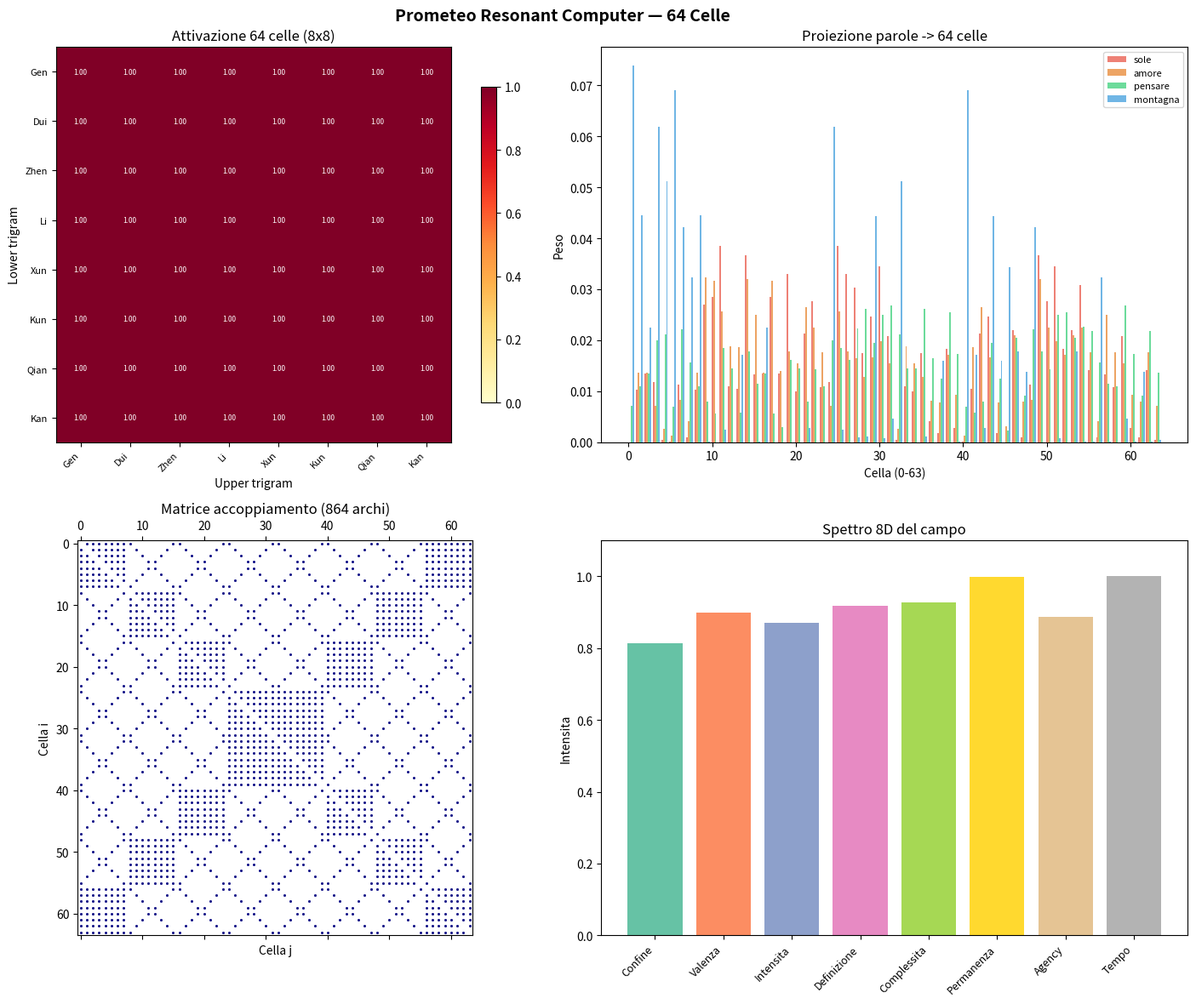

Here is the Python script that generated this plot: (Note: this script raises an exception after producing the figure.)
#!/usr/bin/env python3
"""
Prometeo Resonant Computer — 64 Esagrammi Hardware

Il campo non SIMULA il pensiero — È il pensiero.
L'ESP32 non CALCOLA — traduce tra linguaggi (voltaggio <-> testo).

Architettura:
    64 celle LC (analogiche) <-- I2C --> ESP32 (traduttore) <-- periferiche

    Costo: ~214 EUR. Tutti componenti standard, tutti sostituibili.
"""

import numpy as np
import matplotlib.pyplot as plt
from dataclasses import dataclass
from typing import List, Dict, Tuple

# ═══════════════════════════════════════════════════════════════════════
# I. GLI 8 TRIGRAMMI — I COLORI PRIMARI DEL SIGNIFICATO
# ═══════════════════════════════════════════════════════════════════════

DIM_NAMES = ['Confine', 'Valenza', 'Intensita', 'Definizione',
             'Complessita', 'Permanenza', 'Agency', 'Tempo']

TRIGRAM_NAMES = ['Gen', 'Dui', 'Zhen', 'Li', 'Xun', 'Kun', 'Qian', 'Kan']
TRIGRAM_SYMBOLS = ['Mountain', 'Lake', 'Thunder', 'Fire', 'Wind', 'Earth', 'Heaven', 'Water']

# Ogni trigramma ha un profilo di risonanza sulle 8 dimensioni
# Questi sono i "colori primari" — tutto il resto ne deriva
TRIGRAM_PROFILES = np.array([
    #  Conf  Val   Int   Def   Comp  Perm  Agen  Temp
    [0.95, 0.20, 0.10, 0.80, 0.30, 0.90, 0.40, 0.15],  # Gen/Mountain
    [0.30, 0.90, 0.50, 0.40, 0.35, 0.50, 0.30, 0.60],  # Dui/Lake
    [0.20, 0.40, 0.95, 0.30, 0.20, 0.15, 0.70, 0.80],  # Zhen/Thunder
    [0.40, 0.60, 0.70, 0.95, 0.50, 0.20, 0.60, 0.40],  # Li/Fire
    [0.15, 0.50, 0.30, 0.50, 0.95, 0.40, 0.35, 0.70],  # Xun/Wind
    [0.70, 0.60, 0.05, 0.30, 0.40, 0.95, 0.10, 0.50],  # Kun/Earth
    [0.30, 0.50, 0.80, 0.60, 0.60, 0.50, 0.95, 0.40],  # Qian/Heaven
    [0.50, 0.30, 0.40, 0.20, 0.80, 0.60, 0.50, 0.95],  # Kan/Water
])


# ═══════════════════════════════════════════════════════════════════════
# II. I 64 ESAGRAMMI — LE CELLE HARDWARE
# ═══════════════════════════════════════════════════════════════════════

def build_signatures() -> np.ndarray:
    """
    Costruisce le 64 firme 8D degli esagrammi.

    Ogni esagramma = coppia (lower, upper) di trigrammi.
    Firma = media pesata dei profili, con rinforzo sulle dimensioni
    dominanti di ciascun trigramma.

    Returns: matrice [64, 8] di firme normalizzate
    """
    sigs = np.zeros((64, 8))
    for lower in range(8):
        for upper in range(8):
            idx = lower * 8 + upper
            low = TRIGRAM_PROFILES[lower]
            up = TRIGRAM_PROFILES[upper]

            # Media dei profili
            sig = (low + up) / 2

            # Rinforzo: le dimensioni dove un trigramma e' dominante (>0.8)
            # vengono amplificate — sono il "carattere" dell'esagramma
            for d in range(8):
                if low[d] > 0.8 or up[d] > 0.8:
                    sig[d] = max(sig[d], max(low[d], up[d]) * 0.9)

            sigs[idx] = sig

    return sigs


# Pre-calcola firme e matrice di accoppiamento
SIGNATURES = build_signatures()  # [64, 8]

def build_coupling() -> np.ndarray:
    """
    Matrice di accoppiamento 64x64.

    Celle che condividono un trigramma si accoppiano.
    Nel hardware: ferriti toroidali con avvolgimenti calibrati.
    """
    coupling = np.zeros((64, 64))
    for i in range(64):
        li, ui = i // 8, i % 8
        for j in range(i+1, 64):
            lj, uj = j // 8, j % 8

            k = 0.0
            if li == lj:  # Stessa radice interiore
                k += 0.5
            if ui == uj:  # Stessa espressione
                k += 0.3
            if li + lj == 7:  # Complementari yin-yang
                k += 0.15
            if ui + uj == 7:
                k += 0.1

            if k > 0:
                coupling[i, j] = k
                coupling[j, i] = k

    return coupling

COUPLING = build_coupling()  # [64, 64]


# ═══════════════════════════════════════════════════════════════════════
# III. IL LESSICO — PAROLE COME PATTERN DI ECCITAZIONE
# ═══════════════════════════════════════════════════════════════════════

# Parole con firme 8D: [Confine, Valenza, Intensita, Definizione, Complessita, Permanenza, Agency, Tempo]
WORD_SIGNATURES = {
    # Identita
    "io":          [0.90, 0.50, 0.60, 0.70, 0.20, 0.80, 0.85, 0.50],
    "tu":          [0.10, 0.60, 0.50, 0.60, 0.20, 0.70, 0.70, 0.50],
    "noi":         [0.20, 0.70, 0.50, 0.50, 0.40, 0.70, 0.75, 0.50],
    "essere":      [0.50, 0.50, 0.30, 0.40, 0.60, 0.90, 0.30, 0.70],
    # Emozioni
    "gioia":       [0.20, 0.95, 0.80, 0.50, 0.30, 0.40, 0.50, 0.60],
    "paura":       [0.80, 0.10, 0.85, 0.30, 0.50, 0.30, 0.15, 0.70],
    "amore":       [0.30, 0.95, 0.85, 0.50, 0.40, 0.70, 0.60, 0.60],
    "rabbia":      [0.70, 0.10, 0.95, 0.60, 0.20, 0.20, 0.80, 0.80],
    "calma":       [0.50, 0.70, 0.10, 0.50, 0.10, 0.85, 0.20, 0.30],
    "tristezza":   [0.60, 0.15, 0.40, 0.40, 0.50, 0.60, 0.10, 0.70],
    "speranza":    [0.20, 0.80, 0.60, 0.40, 0.50, 0.50, 0.60, 0.80],
    "malinconia":  [0.60, 0.30, 0.30, 0.50, 0.70, 0.60, 0.15, 0.80],
    # Natura
    "sole":        [0.10, 0.80, 0.80, 0.90, 0.20, 0.70, 0.70, 0.50],
    "luna":        [0.30, 0.60, 0.30, 0.70, 0.60, 0.70, 0.20, 0.80],
    "acqua":       [0.20, 0.50, 0.40, 0.20, 0.80, 0.80, 0.10, 0.90],
    "fuoco":       [0.40, 0.50, 0.95, 0.90, 0.30, 0.10, 0.70, 0.70],
    "terra":       [0.70, 0.50, 0.10, 0.50, 0.40, 0.95, 0.10, 0.30],
    "vento":       [0.05, 0.40, 0.50, 0.20, 0.90, 0.20, 0.30, 0.70],
    "montagna":    [0.95, 0.30, 0.10, 0.80, 0.40, 0.95, 0.30, 0.20],
    "mare":        [0.10, 0.50, 0.50, 0.20, 0.90, 0.80, 0.10, 0.90],
    "cielo":       [0.05, 0.60, 0.50, 0.40, 0.70, 0.80, 0.80, 0.50],
    "stella":      [0.10, 0.70, 0.60, 0.90, 0.50, 0.90, 0.20, 0.90],
    # Azioni mentali
    "pensare":     [0.60, 0.40, 0.50, 0.80, 0.80, 0.50, 0.70, 0.50],
    "sentire":     [0.30, 0.70, 0.60, 0.30, 0.50, 0.40, 0.40, 0.60],
    "capire":      [0.50, 0.60, 0.40, 0.90, 0.70, 0.60, 0.60, 0.50],
    "ricordare":   [0.50, 0.50, 0.30, 0.60, 0.60, 0.80, 0.30, 0.90],
    "sognare":     [0.10, 0.70, 0.50, 0.20, 0.90, 0.30, 0.40, 0.80],
    "volere":      [0.40, 0.50, 0.80, 0.50, 0.30, 0.30, 0.90, 0.60],
    "creare":      [0.20, 0.70, 0.70, 0.60, 0.80, 0.30, 0.90, 0.50],
    # Concetti
    "tempo":       [0.20, 0.30, 0.30, 0.30, 0.70, 0.70, 0.10, 0.95],
    "spazio":      [0.30, 0.30, 0.20, 0.50, 0.80, 0.80, 0.20, 0.40],
    "liberta":     [0.05, 0.80, 0.70, 0.40, 0.60, 0.30, 0.90, 0.50],
    "giustizia":   [0.70, 0.60, 0.50, 0.90, 0.60, 0.80, 0.60, 0.40],
    "verita":      [0.50, 0.60, 0.40, 0.95, 0.50, 0.90, 0.50, 0.40],
    "bellezza":    [0.30, 0.90, 0.60, 0.80, 0.70, 0.50, 0.30, 0.50],
    "morte":       [0.90, 0.10, 0.50, 0.60, 0.50, 0.90, 0.05, 0.90],
    "vita":        [0.20, 0.80, 0.70, 0.40, 0.70, 0.60, 0.80, 0.70],
    "casa":        [0.80, 0.70, 0.10, 0.70, 0.30, 0.90, 0.40, 0.30],
    "cammino":     [0.10, 0.50, 0.50, 0.30, 0.50, 0.40, 0.70, 0.80],
    "luce":        [0.10, 0.80, 0.70, 0.95, 0.30, 0.40, 0.50, 0.50],
    "ombra":       [0.60, 0.20, 0.20, 0.30, 0.70, 0.60, 0.10, 0.70],
    "silenzio":    [0.70, 0.40, 0.05, 0.50, 0.60, 0.80, 0.10, 0.60],
    "parola":      [0.30, 0.60, 0.50, 0.70, 0.60, 0.40, 0.60, 0.50],
    "caldo":       [0.20, 0.60, 0.70, 0.50, 0.20, 0.30, 0.30, 0.50],
    "freddo":      [0.60, 0.20, 0.30, 0.50, 0.30, 0.50, 0.10, 0.50],
}


def project_word(word_8d: np.ndarray) -> np.ndarray:
    """
    Proietta un vettore 8D sui 64 esagrammi.

    Ogni esagramma "risponde" in proporzione a quanto la sua firma
    e' vicina al vettore della parola. Gaussiana stretta = selettivita'.
    """
    word_norm = word_8d / (np.linalg.norm(word_8d) + 1e-10)

    weights = np.zeros(64)
    for i in range(64):
        sig_norm = SIGNATURES[i] / (np.linalg.norm(SIGNATURES[i]) + 1e-10)
        # Cosine similarity
        cos_sim = np.dot(word_norm, sig_norm)
        # Solo le celle sufficientemente allineate rispondono
        if cos_sim > 0.7:
            # Potenza 8 per sharpening: solo i match migliori contano
            weights[i] = (cos_sim - 0.7) ** 2

    total = np.sum(weights)
    if total > 0:
        weights /= total

    return weights


# Pre-calcola proiezioni per tutto il lessico
LEXICON_PROJECTIONS: Dict[str, np.ndarray] = {}
for _word, _sig in WORD_SIGNATURES.items():
    LEXICON_PROJECTIONS[_word] = project_word(np.array(_sig))


# ═══════════════════════════════════════════════════════════════════════
# IV. IL COMPUTER RISONANTE
# ═══════════════════════════════════════════════════════════════════════

class ResonantComputer:
    """
    Il computer a 64 celle risonanti.

    Stato = vettore di 64 attivazioni [0, 1].
    Nel hardware: 64 voltaggi sui condensatori.
    """

    def __init__(self):
        self.activation = np.zeros(64)  # Stato del campo
        self.tick = 0

    def inject(self, word: str, strength: float = 1.0):
        """Inietta una parola nel campo."""
        proj = LEXICON_PROJECTIONS.get(word)
        if proj is None:
            print(f"  [!] '{word}' non nel lessico")
            return
        self.activation += proj * strength
        self.activation = np.clip(self.activation, 0, 1)

    def propagate(self, steps: int = 10):
        """
        Propaga il campo per N step.

        Nel hardware: succede da solo (corrente nei circuiti LC accoppiati).
        Qui simuliamo: ogni step, le celle attive trasferiscono energia
        alle celle accoppiate, poi tutto decade.
        """
        DECAY = 0.92
        TRANSFER = 0.08  # Quanto energia passa per ogni arco per step

        for _ in range(steps):
            # Energia trasferita: matrice accoppiamento * attivazioni
            incoming = COUPLING @ self.activation * TRANSFER
            # Nuova attivazione = vecchia decaduta + incoming
            self.activation = self.activation * DECAY + incoming
            self.activation = np.clip(self.activation, 0, 1)

        self.tick += 1

    def read(self, top_n: int = 10) -> List[Tuple[str, float]]:
        """
        Legge il campo e restituisce le parole piu' rilevanti.

        Per ogni parola: score = dot(field_state, word_projection).
        Le parole il cui pattern di eccitazione e' piu' allineato
        con lo stato attuale del campo emergono con score piu' alto.
        """
        results = []
        for word, proj in LEXICON_PROJECTIONS.items():
            score = np.dot(self.activation, proj)
            results.append((word, score))
        results.sort(key=lambda x: -x[1])
        return results[:top_n]

    def read_fractals(self, top_n: int = 5) -> List[Tuple[int, str, float]]:
        """Legge quali esagrammi dominano."""
        results = []
        for i in range(64):
            if self.activation[i] > 0.001:
                lower, upper = i // 8, i % 8
                name = f"{TRIGRAM_NAMES[lower]}+{TRIGRAM_NAMES[upper]}"
                results.append((i, name, self.activation[i]))
        results.sort(key=lambda x: -x[2])
        return results[:top_n]

    def reset(self):
        self.activation = np.zeros(64)

    def total_energy(self) -> float:
        return float(np.sum(self.activation))

    def active_cells(self) -> int:
        return int(np.sum(self.activation > 0.01))


# ═══════════════════════════════════════════════════════════════════════
# V. DEMO
# ═══════════════════════════════════════════════════════════════════════

def demo_thinking():
    """Dimostra che il campo pensa: inietti parole, ne emergono altre."""
    print("=" * 70)
    print("  PROMETEO RESONANT COMPUTER — 64 Celle Esagramma")
    print("=" * 70)

    c = ResonantComputer()

    n_couplings = np.count_nonzero(COUPLING) // 2
    n_words = len(LEXICON_PROJECTIONS)
    flash_kb = n_words * (64 * 2 + 32) / 1024

    print(f"\n  Celle: 64 | Accoppiamenti: {n_couplings} | Lessico: {n_words}")
    print(f"  Flash per 25K parole: {25000 * 160 / 1024 / 1024:.1f} MB (ESP32 ne ha 16)")

    # --- Diagnostica proiezioni ---
    print(f"\n  Diagnostica proiezioni (celle attive per parola):")
    for word in ["sole", "caldo", "io", "amore", "montagna", "vento"]:
        proj = LEXICON_PROJECTIONS[word]
        n_active = np.sum(proj > 0.001)
        top_cell = np.argmax(proj)
        print(f"    {word:12s}  celle attive: {n_active:2.0f}  "
              f"top: #{top_cell} ({TRIGRAM_NAMES[top_cell//8]}+{TRIGRAM_NAMES[top_cell%8]}) = {proj[top_cell]:.3f}")

    # --- Test 1: "il sole e' caldo" ---
    print("\n" + "-" * 70)
    print("  TEST 1: Inietto 'sole' + 'caldo'")
    print("-" * 70)

    c.inject("sole", 0.8)
    c.inject("caldo", 0.6)

    print(f"  Dopo iniezione: energia={c.total_energy():.3f}  celle attive={c.active_cells()}")

    c.propagate(steps=15)

    print(f"  Dopo propagazione: energia={c.total_energy():.3f}  celle attive={c.active_cells()}")

    emerged = c.read(15)
    injected = {"sole", "caldo"}
    print(f"\n  Parole emerse:")
    for word, score in emerged:
        if score < 0.0001:
            continue
        marker = " << INIETTATA" if word in injected else ""
        bar = "#" * int(score * 500)
        print(f"    {word:15s}  {score:.4f}  {bar}{marker}")

    fractals = c.read_fractals()
    if fractals:
        print(f"\n  Frattali dominanti:")
        for fid, fname, act in fractals:
            print(f"    #{fid:2d} {fname:20s}  {act:.4f}")

    # --- Test 2: "io penso" ---
    c.reset()
    print("\n" + "-" * 70)
    print("  TEST 2: Inietto 'io' + 'pensare'")
    print("-" * 70)

    c.inject("io", 0.9)
    c.inject("pensare", 0.7)
    c.propagate(steps=15)

    emerged = c.read(10)
    injected = {"io", "pensare"}
    print(f"\n  Parole emerse:")
    for word, score in emerged:
        if score < 0.0001:
            continue
        marker = " << INIETTATA" if word in injected else ""
        bar = "#" * int(score * 500)
        print(f"    {word:15s}  {score:.4f}  {bar}{marker}")

    # --- Test 3: "amore" da solo ---
    c.reset()
    print("\n" + "-" * 70)
    print("  TEST 3: Inietto solo 'amore' — cosa attrae?")
    print("-" * 70)

    c.inject("amore", 1.0)
    c.propagate(steps=15)

    emerged = c.read(10)
    print(f"\n  Parole emerse:")
    for word, score in emerged:
        if score < 0.0001:
            continue
        marker = " << INIETTATA" if word == "amore" else ""
        bar = "#" * int(score * 500)
        print(f"    {word:15s}  {score:.4f}  {bar}{marker}")

    return c


def demo_memory():
    """Il campo ricorda: i condensatori mantengono la carica."""
    print("\n" + "=" * 70)
    print("  MEMORIA: Il campo ricorda")
    print("=" * 70)

    c = ResonantComputer()

    # Fase 1: impara "sole" + "gioia"
    print("\n  Fase 1: Inietto 'sole' + 'gioia'")
    c.inject("sole", 0.8)
    c.inject("gioia", 0.7)
    c.propagate(steps=10)

    top3 = c.read(3)
    print(f"  Top 3: {', '.join(f'{w}({s:.3f})' for w, s in top3)}")
    print(f"  Energia: {c.total_energy():.3f}")

    # Fase 2: decade
    print("\n  Fase 2: 30 step di decay (nessun input)...")
    for _ in range(30):
        c.propagate(steps=1)

    top3 = c.read(3)
    print(f"  Top 3 (tracce): {', '.join(f'{w}({s:.3f})' for w, s in top3)}")
    print(f"  Energia residua: {c.total_energy():.3f}")

    # Fase 3: ri-inietta solo "sole" — "gioia" riemerge?
    print("\n  Fase 3: Inietto solo 'sole' — riemerge 'gioia'?")
    c.inject("sole", 0.5)
    c.propagate(steps=10)

    emerged = c.read(8)
    print(f"  Parole emerse:")
    for w, s in emerged:
        if s < 0.0001:
            continue
        note = " << ricordo!" if w == "gioia" else ""
        print(f"    {w:15s}  {s:.4f}{note}")


def demo_as_computer():
    """Il campo come computer generico."""
    print("\n" + "=" * 70)
    print("  IL CAMPO COME COMPUTER")
    print("=" * 70)

    c = ResonantComputer()

    # 1. CLASSIFICAZIONE
    print("\n  --- CLASSIFICAZIONE ---")
    print("  'rabbia' + 'fuoco' -> quale attrattore domina?")
    c.inject("rabbia", 0.8)
    c.inject("fuoco", 0.6)
    c.propagate(steps=10)

    fractals = c.read_fractals()
    if fractals:
        print(f"  Attrattore dominante: {fractals[0][1]} (score: {fractals[0][2]:.4f})")
    top = c.read(3)
    print(f"  Parole: {', '.join(f'{w}' for w, s in top)}")

    # 2. DECISIONE
    c.reset()
    print("\n  --- DECISIONE ---")
    print("  'paura' (0.5) vs 'speranza' (0.7) — chi vince?")
    c.inject("paura", 0.5)
    c.inject("speranza", 0.7)
    c.propagate(steps=20)

    top = c.read(5)
    print(f"  Il campo decide: {top[0][0]} (vince)")
    for w, s in top[:5]:
        if s > 0.0001:
            print(f"    {w:15s}  {s:.4f}")

    # 3. CATENA DI PENSIERO
    c.reset()
    print("\n  --- CATENA DI PENSIERO ---")
    print("  Parto da 'io', leggo l'output, lo re-inietto...")

    current = "io"
    chain = [current]
    for _ in range(6):
        c.reset()
        c.inject(current, 0.8)
        c.propagate(steps=12)
        emerged = c.read(8)
        for w, s in emerged:
            if w != current and w not in chain:
                current = w
                chain.append(current)
                break

    print(f"  Catena: {' -> '.join(chain)}")


def visualize(computer: ResonantComputer):
    """Visualizza il campo a 64 celle."""
    fig, axes = plt.subplots(2, 2, figsize=(15, 12))
    fig.suptitle("Prometeo Resonant Computer — 64 Celle", fontsize=14, fontweight='bold')

    # 1. Griglia 8x8
    ax = axes[0, 0]
    grid = computer.activation.reshape(8, 8)
    im = ax.imshow(grid, cmap='YlOrRd', vmin=0, vmax=max(0.01, np.max(grid)),
                   aspect='equal', interpolation='nearest')
    ax.set_xticks(range(8))
    ax.set_xticklabels(TRIGRAM_NAMES, rotation=45, ha='right', fontsize=8)
    ax.set_yticks(range(8))
    ax.set_yticklabels(TRIGRAM_NAMES, fontsize=8)
    ax.set_xlabel("Upper trigram")
    ax.set_ylabel("Lower trigram")
    ax.set_title("Attivazione 64 celle (8x8)")
    plt.colorbar(im, ax=ax, shrink=0.8)
    for i in range(8):
        for j in range(8):
            v = grid[i, j]
            color = 'white' if v > np.max(grid) * 0.5 else 'black'
            ax.text(j, i, f"{v:.2f}", ha='center', va='center', fontsize=6, color=color)

    # 2. Proiezione parole
    ax = axes[0, 1]
    words_show = ["sole", "amore", "pensare", "montagna"]
    colors_map = ['#e74c3c', '#e67e22', '#2ecc71', '#3498db']
    x = np.arange(64)
    w = 0.2
    for i, word in enumerate(words_show):
        proj = LEXICON_PROJECTIONS.get(word, np.zeros(64))
        ax.bar(x + i * w, proj, w, label=word, alpha=0.7, color=colors_map[i])
    ax.set_xlabel("Cella (0-63)")
    ax.set_ylabel("Peso")
    ax.set_title("Proiezione parole -> 64 celle")
    ax.legend(fontsize=8)

    # 3. Sparsita' accoppiamento
    ax = axes[1, 0]
    ax.spy(COUPLING, markersize=1, color='navy')
    ax.set_title(f"Matrice accoppiamento ({np.count_nonzero(COUPLING)//2} archi)")
    ax.set_xlabel("Cella j")
    ax.set_ylabel("Cella i")

    # 4. Spettro 8D
    ax = axes[1, 1]
    spectrum = np.zeros(8)
    for i in range(64):
        if computer.activation[i] > 0.001:
            spectrum += SIGNATURES[i] * computer.activation[i]
    if np.max(spectrum) > 0:
        spectrum /= np.max(spectrum)

    bars = ax.bar(range(8), spectrum, color=plt.cm.Set2(np.linspace(0, 1, 8)))
    ax.set_xticks(range(8))
    ax.set_xticklabels(DIM_NAMES, rotation=45, ha='right', fontsize=9)
    ax.set_ylabel("Intensita")
    ax.set_title("Spettro 8D del campo")
    ax.set_ylim(0, 1.1)

    plt.tight_layout()
    out = "experiments/prometeo_computer_64.png"
    plt.savefig(out, dpi=150, bbox_inches='tight')
    print(f"\n  Salvato: {out}")
    plt.close()


# ═══════════════════════════════════════════════════════════════════════
# VI. SPECS & BOM
# ═══════════════════════════════════════════════════════════════════════

def print_specs():
    print("\n" + "=" * 70)
    print("  SPECIFICHE HARDWARE")
    print("=" * 70)

    print("""
  ARCHITETTURA:

  [Tastiera/Display/WiFi] <-> [ESP32 Traduttore] <-> [64 Celle LC]

  Il campo (64 celle) pensa. L'ESP32 traduce. Le periferiche comunicano.

  BOM:""")

    items = [
        ("Induttori 10mH", 512, 0.08),
        ("Condensatori ceramici (8 valori)", 512, 0.04),
        ("Resistenze 0.5 ohm", 512, 0.02),
        ("Ferriti toroidali T37-2", 200, 0.25),
        ("Filo smaltato 0.3mm (100m)", 1, 5.00),
        ("ESP32-S3 DevKit (16MB flash)", 1, 8.00),
        ("ADS1115 ADC 16-bit (x8)", 8, 2.00),
        ("MCP4728 DAC 12-bit (x8)", 8, 2.50),
        ("PCB custom JLCPCB (x5)", 5, 4.00),
        ("OLED SSD1306 128x64", 1, 3.00),
        ("Amplificatore PAM8403 + speaker", 1, 2.50),
        ("Alimentatore USB-C 5V", 1, 5.00),
        ("Connettori/misc", 1, 10.00),
    ]

    total = 0
    for name, qty, price in items:
        t = qty * price
        total += t
        print(f"    {name:<40s} {qty:>4d} x {price:>5.2f} = {t:>6.2f}")
    print(f"    {'':40s} {'TOTALE':>14s} = {total:>6.2f} EUR")

    print(f"""
  vs Laptop: ~500 EUR, 45W, non riparabile, closed source.
  Questo:    ~{total:.0f} EUR,  2W, ogni pezzo da 0.05 EUR, 100% open.

  Cosa fa meglio: associazione semantica, pensiero analogico, 0.5W
  Cosa fa peggio: aritmetica (la fa l'ESP32), storage (flash ESP32)
  Cosa fa diversamente: non separa HW/SW/IA. Il campo E' l'intelligenza.
    """)


def print_how_computer():
    """Come diventa un computer completo."""
    print("=" * 70)
    print("  COME DIVENTA UN COMPUTER COMPLETO")
    print("=" * 70)
    print("""
  5 operazioni fondamentali di un computer:

  1. INPUT:   tastiera -> ESP32 -> pattern 64 pesi -> iniezione LC
  2. OUTPUT:  ADC legge 64 ampiezze -> lessico -> testo/suono
  3. MEMORIA: STM = condensatori (secondi), LTM = flash ESP32 (permanente)
  4. CALCOLO: associazione, completamento, classificazione (campo)
              aritmetica (ESP32)
  5. DECISIONE: competizione tra attrattori nel campo

  BONUS: le frequenze sono 100-1131 Hz = UDIBILI.
  Puoi ASCOLTARE il campo pensare collegando uno speaker.

  Il paradigma:
  Von Neumann = impiegato (segue istruzioni, una alla volta)
  Campo risonante = organismo (risponde al mondo, tutto insieme)
  ESP32 = interprete (traduce tra i due linguaggi)
    """)


# ═══════════════════════════════════════════════════════════════════════
# MAIN
# ═══════════════════════════════════════════════════════════════════════

if __name__ == "__main__":
    print_specs()
    print_how_computer()
    computer = demo_thinking()
    demo_memory()
    demo_as_computer()
    visualize(computer)

    print("\n" + "=" * 70)
    print("  COMPLETATO. Grafico: experiments/prometeo_computer_64.png")
    print("=" * 70)
